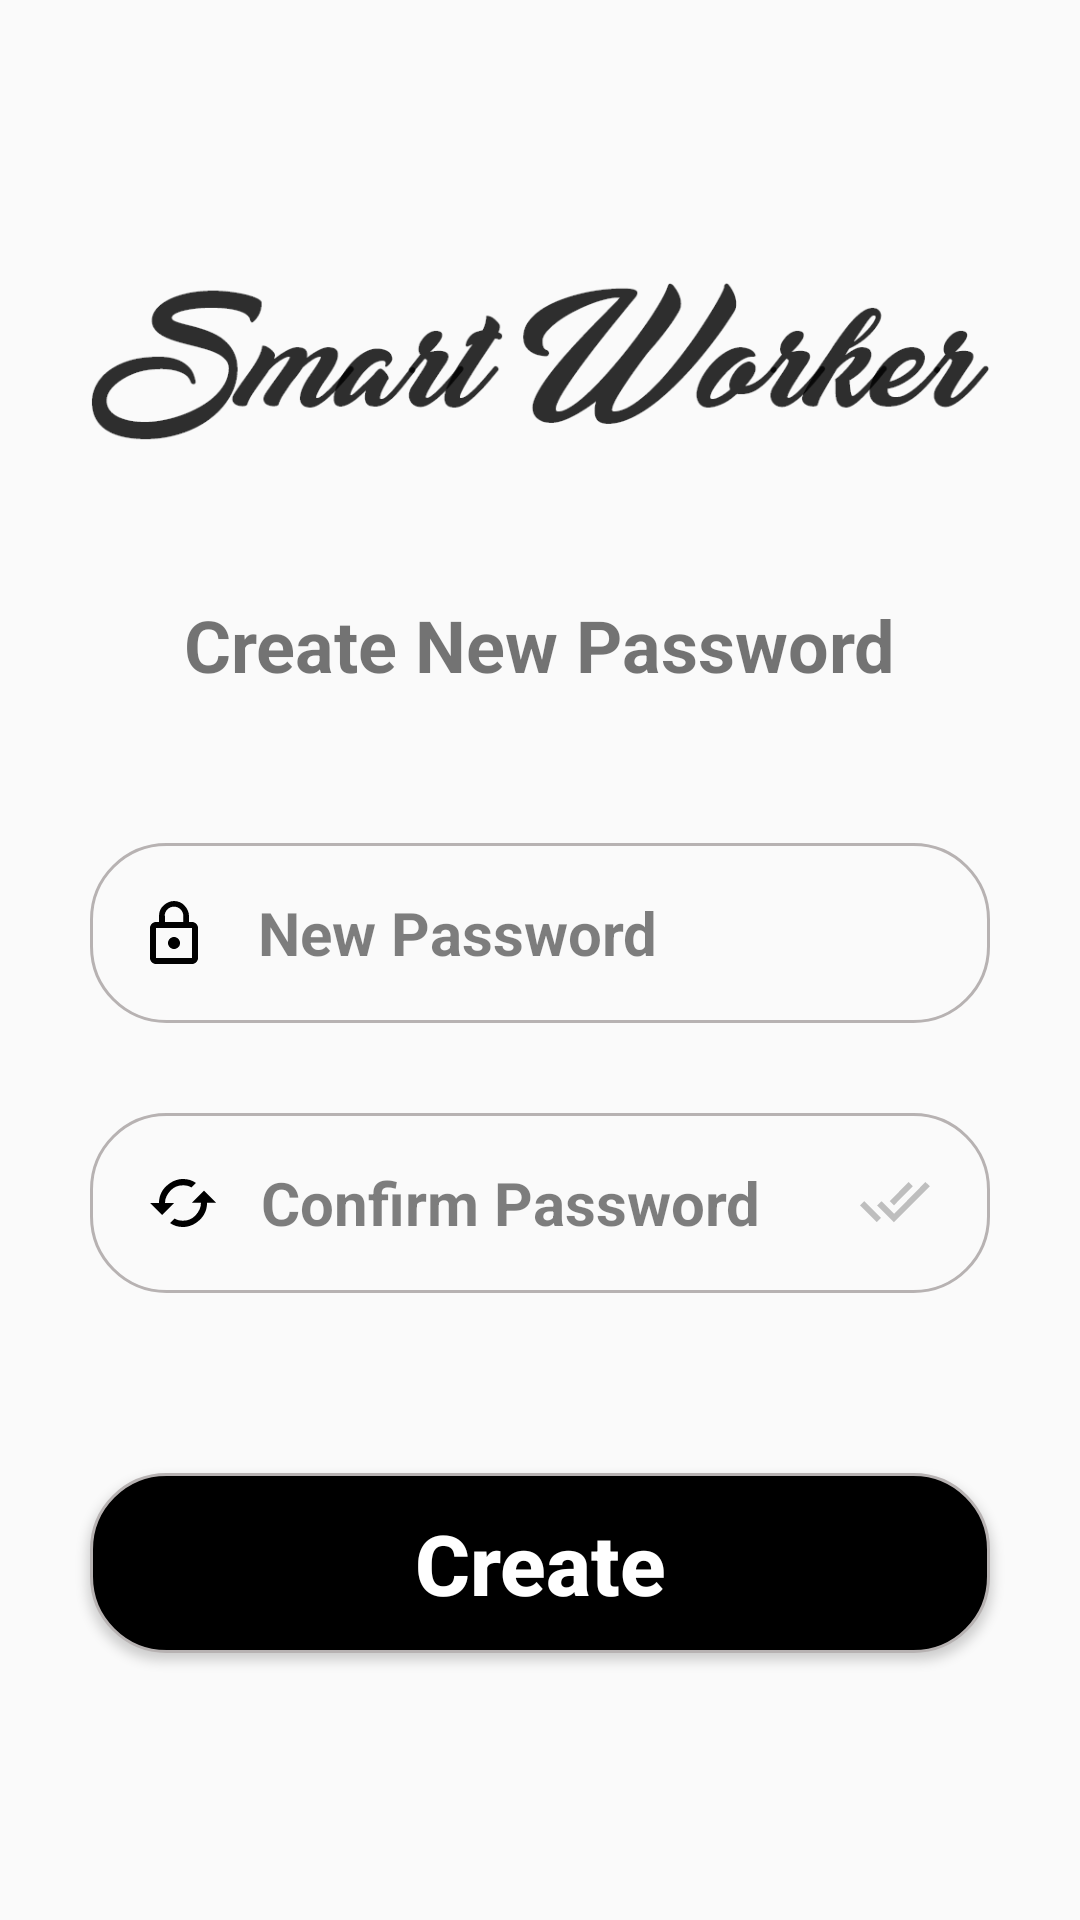

Produce the Android XML layout that renders to this screen, including the resource entries it uses.
<!-- AndroidManifest.xml: application theme AppTheme -->
<!-- res/layout/activity_create_password.xml -->
<?xml version="1.0" encoding="utf-8"?>
<LinearLayout xmlns:android="http://schemas.android.com/apk/res/android"
    xmlns:app="http://schemas.android.com/apk/res-auto"
    xmlns:tools="http://schemas.android.com/tools"
    android:layout_width="match_parent"
    android:layout_height="match_parent"
    tools:context=".login.CreatePassword"
    android:orientation="vertical"
    android:gravity="center">
    <ImageView
        android:layout_width="wrap_content"
        android:layout_height="100dp"
        android:src="@drawable/logo_sm_black"
        android:layout_marginRight="30dp"
        android:layout_marginLeft="30dp"
        />
    <TextView
        android:layout_width="wrap_content"
        android:layout_height="wrap_content"
        android:text="Create New Password"
        android:textSize="24dp"
        android:textStyle="bold"
        android:layout_marginTop="20dp"
        android:layout_marginBottom="20dp"
        />
    <EditText
        android:layout_width="match_parent"
        android:layout_height="60dp"
        android:background="@drawable/background_toinput"
        android:layout_marginRight="30dp"
        android:layout_marginLeft="30dp"
        android:hint="New Password"
        android:textSize="20dp"
        android:textStyle="bold"
        android:textColorHint="#80000000"
        android:textColor="#80000000"
        android:drawablePadding="20dp"
        android:layout_marginTop="30dp"
        android:drawableLeft="@drawable/ic_newpassword"
        android:paddingLeft="20dp"
        android:paddingRight="40dp"

        />
    <EditText
        android:layout_width="match_parent"
        android:layout_height="60dp"
        android:id="@+id/Confirm_password"
        android:background="@drawable/background_toinput"
        android:layout_marginRight="30dp"
        android:layout_marginLeft="30dp"
        android:hint="Confirm Password"
        android:textSize="20dp"
        android:textStyle="bold"
        android:textColorHint="#80000000"
        android:textColor="#80000000"
        android:drawablePadding="15dp"
        android:layout_marginTop="30dp"
        android:drawableLeft="@drawable/ic_confirmpassword"
        android:drawableRight="@drawable/ic_check_false"
        android:paddingLeft="20dp"
        android:paddingRight="20dp"
        />
    <Button
        android:layout_width="match_parent"
        android:layout_height="60dp"
        android:text="Create"
        android:textSize="28sp"
        android:textStyle="bold"
        android:textAllCaps="false"
        android:layout_marginRight="30dp"
        android:layout_marginLeft="30dp"
        android:layout_marginTop="60dp"
        android:layout_marginBottom="10dp"
        android:gravity="center"
        android:background="@drawable/background_login_inputs"
        android:textColor="#fff"
        />
</LinearLayout>
<!-- resources referenced by this layout -->
<resources>
  <!-- drawable background_login_inputs (drawable) -->
  <?xml version="1.0" encoding="utf-8"?>
  <shape android:shape="rectangle" xmlns:android="http://schemas.android.com/apk/res/android">
      <solid android:color="#000"/>
      <stroke android:color="#B7B2B2"
          android:width="1dp"
          />
      <corners android:radius="25dp"/>
  </shape>
  <!-- drawable background_toinput (drawable) -->
  <?xml version="1.0" encoding="utf-8"?>
  <shape android:shape="rectangle" xmlns:android="http://schemas.android.com/apk/res/android">
  <stroke android:color="#B7B2B2"
      android:width="1dp"
      />
      <corners android:radius="25dp"/>
  </shape>
  <!-- drawable ic_check_false: png bitmap (drawable-hdpi, 434 bytes) -->
  <!-- drawable ic_confirmpassword: png bitmap (drawable-hdpi, 519 bytes) -->
  <!-- drawable ic_newpassword: png bitmap (drawable-hdpi, 484 bytes) -->
  <!-- drawable logo_sm_black: png bitmap (drawable, 45631 bytes) -->
  <style name="AppTheme" parent="Theme.AppCompat.Light.NoActionBar">
          
          <item name="colorPrimary">@color/colorPrimary</item>
          <item name="colorPrimaryDark">@color/colorPrimaryDark</item>
          <item name="colorAccent">@color/colorAccent</item>
      </style>
  <color name="colorPrimary">#008577</color>
  <color name="colorPrimaryDark">#00574B</color>
  <color name="colorAccent">#D81B60</color>
</resources>
